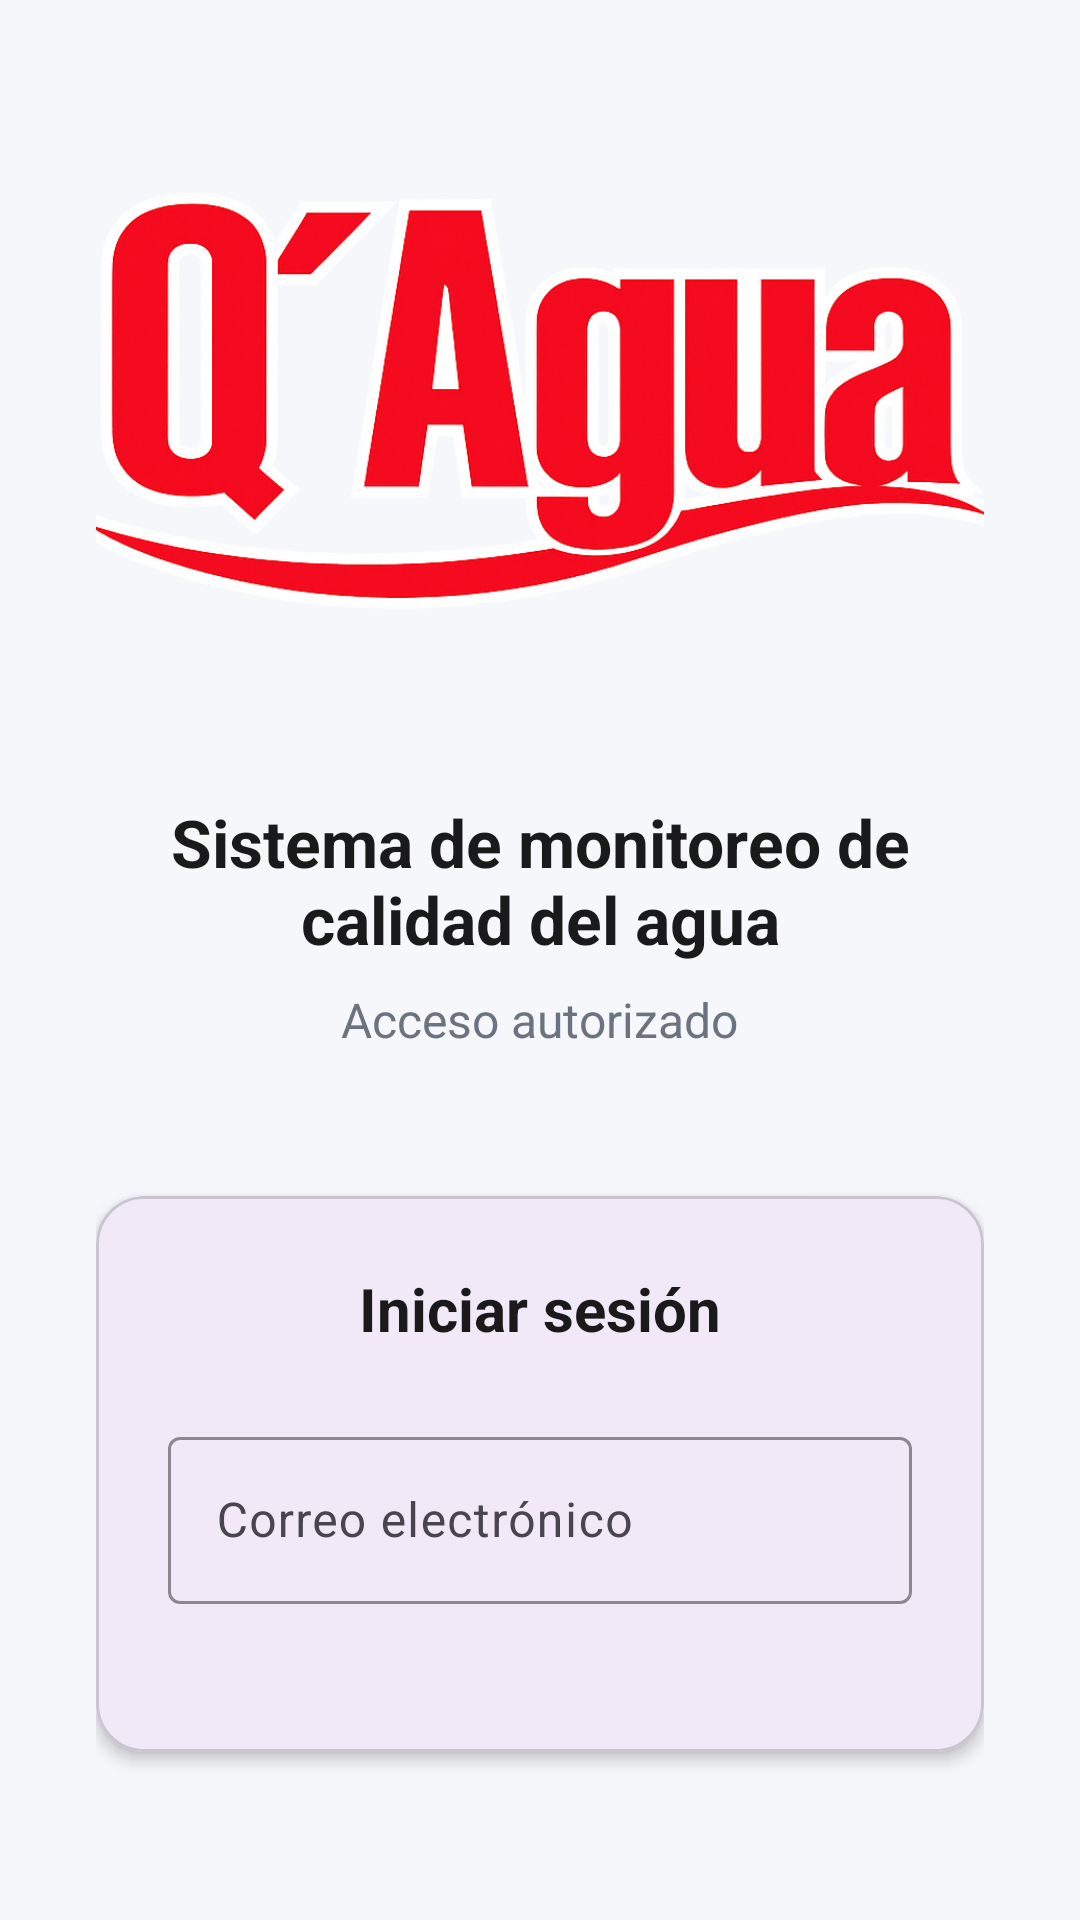

The Android layout XML behind this screen, and the referenced resources:
<!-- AndroidManifest.xml: application theme Theme.Calidadagua -->
<!-- res/layout/activity_login.xml -->
<?xml version="1.0" encoding="utf-8"?>
<LinearLayout xmlns:android="http://schemas.android.com/apk/res/android"
    xmlns:app="http://schemas.android.com/apk/res-auto"
    android:layout_width="match_parent"
    android:layout_height="match_parent"
    android:orientation="vertical"
    android:padding="32dp"
    android:gravity="center"
    android:background="@color/background_color">

    
    <LinearLayout
        android:layout_width="match_parent"
        android:layout_height="wrap_content"
        android:orientation="vertical"
        android:gravity="center"
        android:layout_marginBottom="48dp">

        <ImageView
            android:layout_width="330dp"
            android:layout_height="210dp"
            android:layout_marginBottom="24dp"
            android:contentDescription="@string/app_name"
            android:src="@drawable/logo" />

        <TextView
            android:layout_width="wrap_content"
            android:layout_height="wrap_content"
            android:text="Sistema de monitoreo de calidad del agua"
            android:textSize="22sp"
            android:textStyle="bold"
            android:textColor="@color/primary_text"
            android:gravity="center"
            android:layout_marginBottom="8dp" />

        <TextView
            android:layout_width="wrap_content"
            android:layout_height="wrap_content"
            android:text="Acceso autorizado"
            android:textSize="16sp"
            android:textColor="@color/secondary_text" />

    </LinearLayout>

    
    <com.google.android.material.card.MaterialCardView
        android:layout_width="match_parent"
        android:layout_height="wrap_content"
        app:cardCornerRadius="16dp"
        app:cardElevation="3dp"
        android:layout_marginBottom="24dp">

        <LinearLayout
            android:layout_width="match_parent"
            android:layout_height="wrap_content"
            android:orientation="vertical"
            android:padding="24dp">

            <TextView
                android:layout_width="match_parent"
                android:layout_height="wrap_content"
                android:text="Iniciar sesión"
                android:textSize="20sp"
                android:textStyle="bold"
                android:textColor="@color/primary_text"
                android:gravity="center"
                android:layout_marginBottom="24dp" />

            <com.google.android.material.textfield.TextInputLayout
                android:layout_width="match_parent"
                android:layout_height="wrap_content"
                android:layout_marginBottom="16dp"
                app:boxStrokeColor="@color/primary_blue"
                app:hintTextColor="@color/primary_blue"
                style="@style/Widget.Material3.TextInputLayout.OutlinedBox">

                <com.google.android.material.textfield.TextInputEditText
                    android:id="@+id/etEmail"
                    android:layout_width="match_parent"
                    android:layout_height="wrap_content"
                    android:hint="Correo electrónico"
                    android:inputType="textEmailAddress"
                    android:textColor="@color/primary_text" />

            </com.google.android.material.textfield.TextInputLayout>

            <com.google.android.material.textfield.TextInputLayout
                android:layout_width="match_parent"
                android:layout_height="wrap_content"
                android:layout_marginBottom="24dp"
                app:boxStrokeColor="@color/primary_blue"
                app:hintTextColor="@color/primary_blue"
                app:passwordToggleEnabled="true"
                style="@style/Widget.Material3.TextInputLayout.OutlinedBox">

                <com.google.android.material.textfield.TextInputEditText
                    android:id="@+id/etPassword"
                    android:layout_width="match_parent"
                    android:layout_height="wrap_content"
                    android:hint="Contraseña"
                    android:inputType="textPassword"
                    android:textColor="@color/primary_text" />

            </com.google.android.material.textfield.TextInputLayout>

            <com.google.android.material.button.MaterialButton
                android:id="@+id/btnLogin"
                android:layout_width="match_parent"
                android:layout_height="56dp"
                android:text="Acceder"
                android:textSize="16sp"
                android:textStyle="bold"
                app:cornerRadius="8dp"
                style="@style/Widget.Material3.Button" />

            
            <ProgressBar
                android:id="@+id/progressBar"
                android:layout_width="32dp"
                android:layout_height="32dp"
                android:layout_gravity="center"
                android:layout_marginTop="16dp"
                android:visibility="gone" />

            
            <TextView
                android:id="@+id/tvForgotPassword"
                android:layout_width="wrap_content"
                android:layout_height="wrap_content"
                android:layout_gravity="center"
                android:layout_marginTop="16dp"
                android:text="¿Olvidaste tu contraseña?"
                android:textColor="@color/primary_blue"
                android:textSize="14sp"
                android:clickable="true"
                android:focusable="true"
                android:padding="8dp" />

        </LinearLayout>

    </com.google.android.material.card.MaterialCardView>

    
    <TextView
        android:id="@+id/tvError"
        android:layout_width="match_parent"
        android:layout_height="wrap_content"
        android:text=""
        android:textColor="@color/status_critical"
        android:textSize="14sp"
        android:gravity="center"
        android:visibility="gone"
        android:layout_marginTop="16dp" />

</LinearLayout>
<!-- resources referenced by this layout -->
<resources>
  <color name="background_color">#F5F7FA</color>
  <color name="primary_blue">#2196F3</color>
  <color name="primary_text">#1A1A1A</color>
  <color name="secondary_text">#6B7280</color>
  <color name="status_critical">#DC2626</color>
  <!-- drawable logo: png bitmap (drawable, 378730 bytes) -->
  <string name="app_name">Sistema de monitoreo de calidad del agua</string>
  <style name="Theme.Calidadagua" parent="Base.Theme.Calidadagua" />
  <style name="Base.Theme.Calidadagua" parent="Theme.Material3.DayNight.NoActionBar">
          
          
      </style>
</resources>
